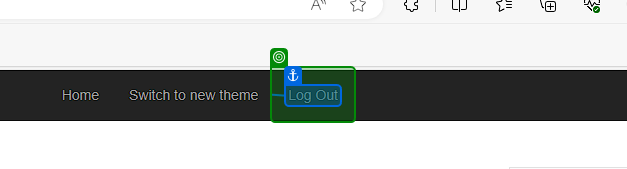
Task: Robotic Enterprise Framework
Workflow: CloseAllApplications

Step 1: check the link 'Log Out' in window 'ACME System 1 - Download Monthly Report' (msedge.exe)
